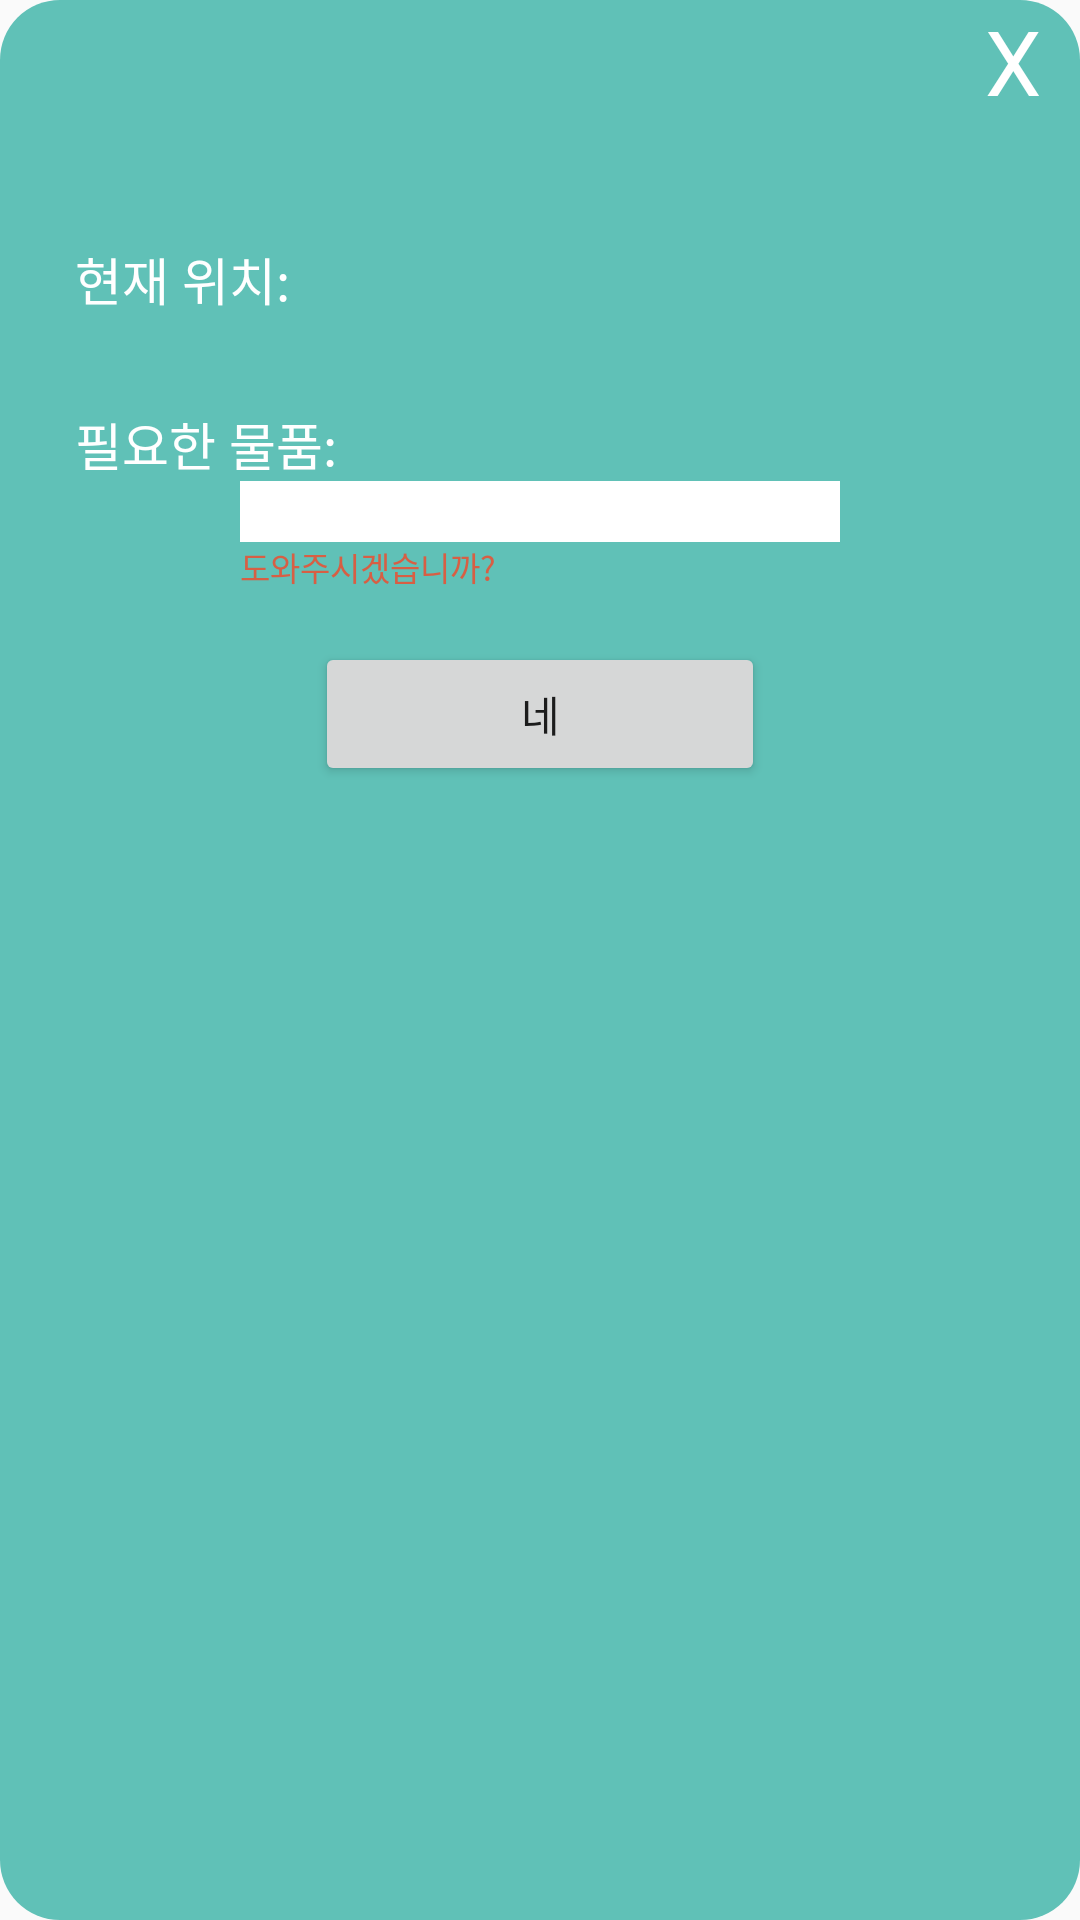

The Android layout XML behind this screen, and the referenced resources:
<!-- AndroidManifest.xml: application theme Theme.HelpSook -->
<!-- res/layout/activity_get_marker_pop.xml -->
<?xml version="1.0" encoding="utf-8"?>
<LinearLayout xmlns:android="http://schemas.android.com/apk/res/android"
    android:layout_width="250dp"
    android:layout_height="310dp"
    android:orientation="vertical"
    android:background="@drawable/marker_pop_round">


    <LinearLayout
        android:layout_width="wrap_content"
        android:layout_gravity="right"
        android:layout_height="wrap_content"
        android:orientation="horizontal">

        <TextView
            android:id="@+id/closeBtn1"
            android:layout_width="wrap_content"
            android:layout_height="wrap_content"
            android:text="X"
            android:textColor="@color/white"
            android:textSize="30dp"/>

        <Space
            android:layout_width="13dp"
            android:layout_height="wrap_content" />
    </LinearLayout>

    <Space
        android:layout_width="match_parent"
        android:layout_height="40dp" />

    <LinearLayout
        android:layout_width="wrap_content"
        android:layout_height="wrap_content"
        android:orientation="horizontal">

        <Space
            android:layout_width="25dp"
            android:layout_height="wrap_content"
            android:layout_weight="1" />

        <TextView
            android:id="@+id/where_get"
            android:layout_width="wrap_content"
            android:layout_height="wrap_content"
            android:layout_gravity="center"
            android:text="현재 위치: "
            android:textColor="@color/white"
            android:textSize="17dp"/>

        <TextView
            android:id="@+id/location_get"
            android:layout_width="wrap_content"
            android:layout_height="wrap_content"
            android:layout_gravity="center_horizontal"
            android:text=""
            android:textSize="17dp"
            android:textColor="@color/white" />
    </LinearLayout>
    <Space
        android:layout_width="match_parent"
        android:layout_height="30dp" />

    <LinearLayout
        android:layout_width="wrap_content"
        android:layout_height="wrap_content"
        android:orientation="horizontal">

        <Space
            android:layout_width="25dp"
            android:layout_height="wrap_content"
            android:layout_weight="1" />

        <TextView
            android:id="@+id/what_need"
            android:layout_width="wrap_content"
            android:layout_height="wrap_content"
            android:text="필요한 물품: "
            android:textColor="@color/white"
            android:textSize="17dp" />
    </LinearLayout>

    <TextView
        android:id="@+id/thing"
        android:layout_width="200dp"
        android:layout_height="wrap_content"
        android:text=""
        android:layout_gravity="center_horizontal"
        android:textColor="@color/black"
        android:textSize="15dp"
        android:background="@color/white" />

    <TextView
        android:id="@+id/alert"
        android:layout_gravity="center"
        android:layout_width="200dp"
        android:layout_height="wrap_content"
        android:text="도와주시겠습니까?"
        android:textColor="#D75F44"
        android:textSize="11dp" />

    <Space
        android:layout_width="match_parent"
        android:layout_height="17dp" />

    <Button
        android:id="@+id/check_get"
        android:layout_gravity="center"
        android:layout_width="150dp"
        android:layout_height="wrap_content"
        android:text="네" />
</LinearLayout>
<!-- resources referenced by this layout -->
<resources>
  <!-- drawable marker_pop_round (drawable-v24) -->
  <?xml version="1.0" encoding="utf-8"?>
  <shape xmlns:android="http://schemas.android.com/apk/res/android"
      android:shape="rectangle">
      <corners android:radius="20dp" />
      <solid android:color="#60C1B7" />
  </shape>
  <style name="Theme.HelpSook" parent="Theme.AppCompat.DayNight.DarkActionBar">
          
          <item name="colorPrimary">@color/purple_500</item>
          <item name="colorPrimaryVariant">@color/purple_700</item>
          <item name="colorOnPrimary">@color/white</item>
          
          <item name="colorSecondary">@color/teal_200</item>
          <item name="colorSecondaryVariant">@color/teal_700</item>
          <item name="colorOnSecondary">@color/black</item>
          
          <item name="android:statusBarColor" tools:targetApi="l">?attr/colorPrimaryVariant</item>
          
          <item name="windowActionBar">false</item>
          <item name="windowNoTitle">true</item>
      </style>
  <!-- not gathered from this repository: default colours our renderer supplied (Android Studio template values) -->
  <color name="purple_500">#FF6200EE</color>
  <color name="purple_700">#FF3700B3</color>
  <color name="teal_200">#FF03DAC5</color>
  <color name="teal_700">#FF018786</color>
  <color name="black">#FF000000</color>
  <color name="white">#FFFFFFFF</color>
</resources>
